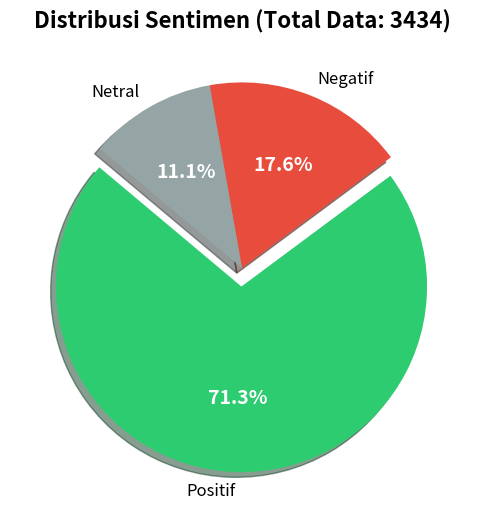

Python code for this plot:
import matplotlib.pyplot as plt

def visualize_pie_only():
    # --- 1. DATA ---
    labels = ['Positif', 'Negatif', 'Netral']
    counts = [2448, 605, 381]
    
    # Menghitung persentase untuk analisis
    total = sum(counts)
    percentages = [(x / total * 100) for x in counts]

    # --- 2. KONFIGURASI PLOT ---
    colors = ['#2ecc71', '#e74c3c', '#95a5a6'] # Hijau, Merah, Abu
    explode = (0.1, 0, 0)  # Memisahkan (explode) bagian Positif agar menonjol
    
    # Membuat Figure
    fig, ax = plt.subplots(figsize=(10, 8))
    
    # --- 3. MEMBUAT PIE CHART ---
    wedges, texts, autotexts = ax.pie(
        counts, 
        explode=explode, 
        labels=labels, 
        colors=colors,
        autopct='%1.1f%%', 
        shadow=True, 
        startangle=140,
        textprops={'fontsize': 12}
    )
    
    # Mempercantik teks persentase
    plt.setp(autotexts, size=14, weight="bold", color="white")
    
    # Judul Grafik
    ax.set_title(f"Distribusi Sentimen (Total Data: {total})", fontsize=16, fontweight='bold')

    # Menyesuaikan margin agar teks tidak terpotong
    plt.subplots_adjust(bottom=0.3)
    
    # Tampilkan
    plt.show()

if __name__ == "__main__":
    visualize_pie_only()